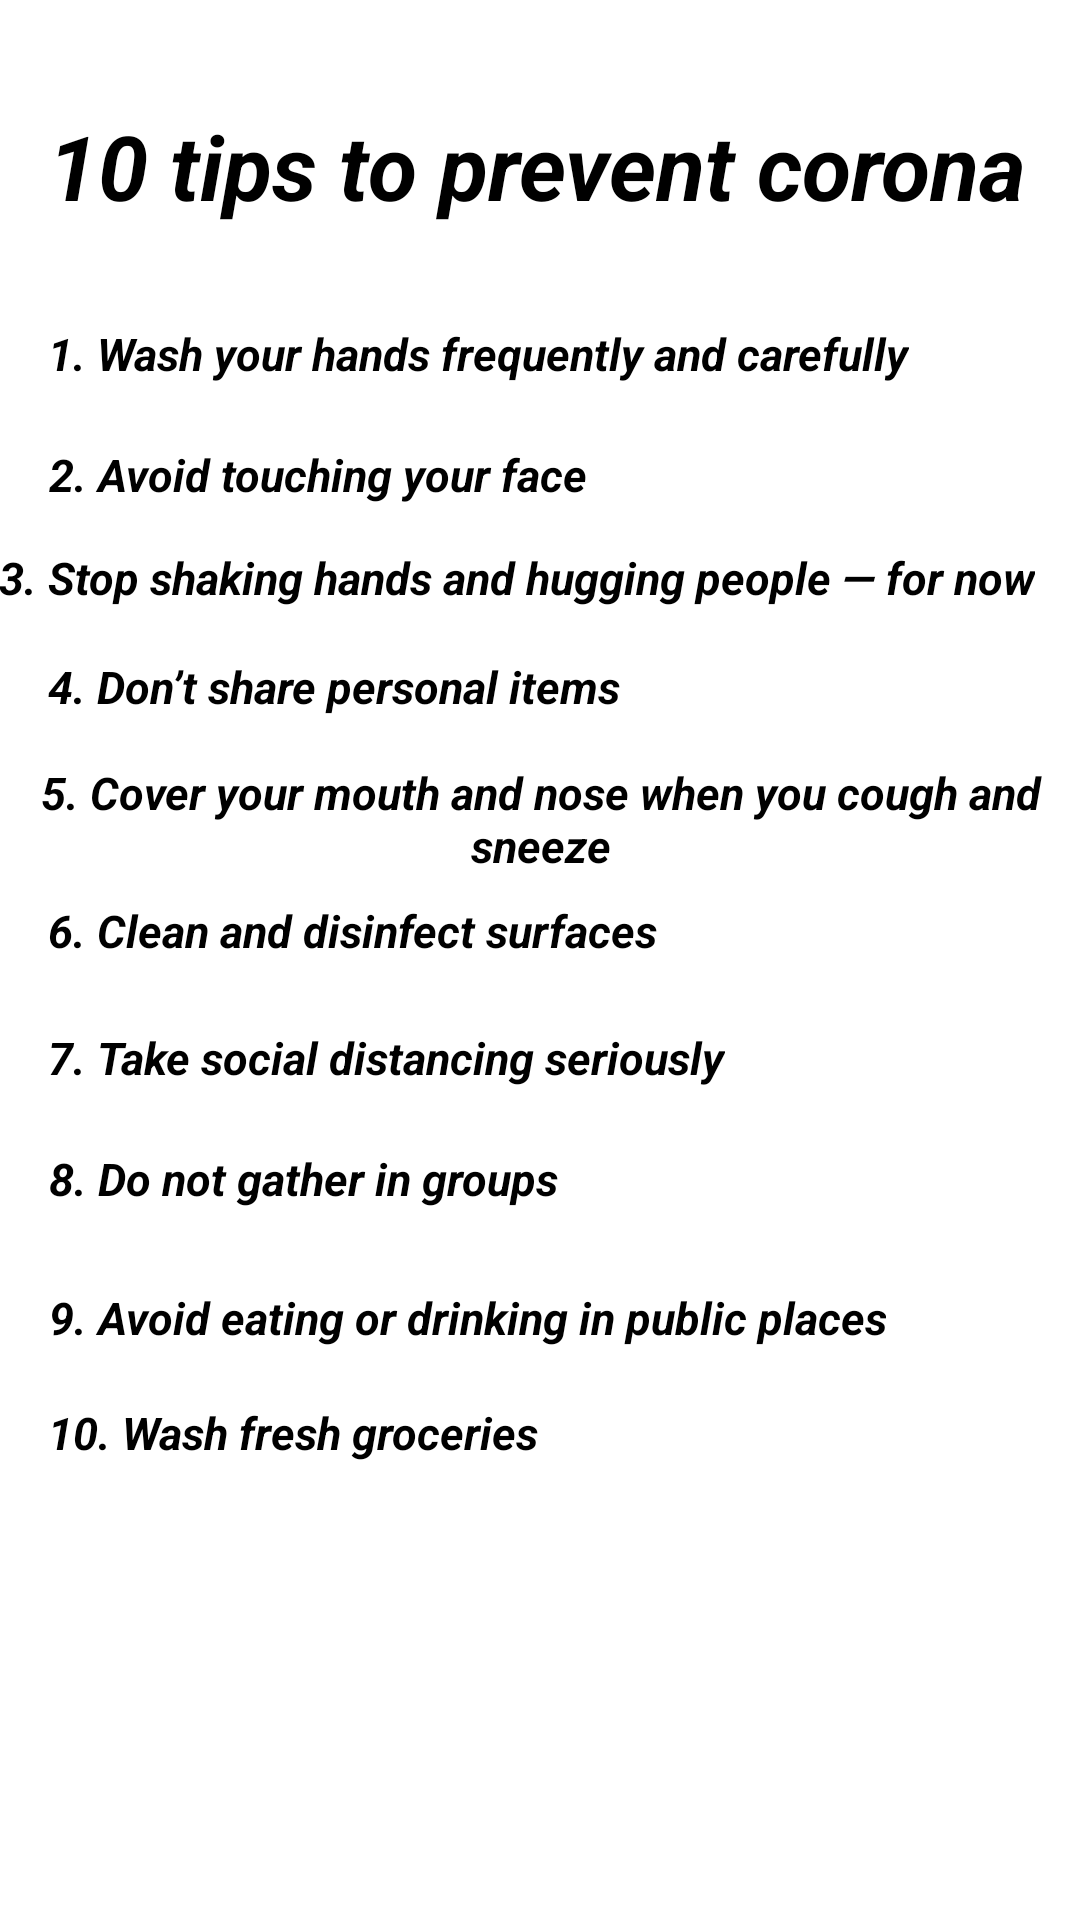

Produce the Android XML layout that renders to this screen, including the resource entries it uses.
<!-- AndroidManifest.xml: application theme Theme.JerusalemNews -->
<!-- res/layout/activity_tipsand_advice.xml -->
<?xml version="1.0" encoding="utf-8"?>
<androidx.constraintlayout.widget.ConstraintLayout xmlns:android="http://schemas.android.com/apk/res/android"
    xmlns:app="http://schemas.android.com/apk/res-auto"
    xmlns:tools="http://schemas.android.com/tools"
    android:layout_width="match_parent"
    android:layout_height="match_parent"
    tools:context=".TipsandAdvice">

    <TextView
        android:id="@+id/tips_to_prevent_corona"
        android:layout_width="wrap_content"
        android:layout_height="wrap_content"
        android:layout_marginStart="16dp"
        android:layout_marginTop="35dp"
        android:text="10 tips to prevent corona"
        android:textSize="30sp"
        android:textStyle="bold|italic"
        app:layout_constraintStart_toStartOf="parent"
        app:layout_constraintTop_toTopOf="parent" />

    <TextView
        android:id="@+id/t1"
        android:layout_width="wrap_content"
        android:layout_height="wrap_content"
        android:layout_marginStart="16dp"
        android:layout_marginBottom="20dp"
        android:gravity="center"
        android:text="1. Wash your hands frequently and carefully"
        android:textSize="15sp"
        android:textStyle="bold|italic"
        app:layout_constraintBottom_toTopOf="@+id/t2"
        app:layout_constraintStart_toStartOf="parent" />

    <TextView
        android:id="@+id/t3"
        android:layout_width="wrap_content"
        android:layout_height="wrap_content"
        android:layout_marginEnd="15dp"
        android:layout_marginBottom="16dp"
        android:gravity="center"
        android:text="3. Stop shaking hands and hugging people — for now"
        android:textSize="15sp"
        android:textStyle="bold|italic"
        app:layout_constraintBottom_toTopOf="@+id/t4"
        app:layout_constraintEnd_toEndOf="parent" />

    <TextView
        android:id="@+id/t4"
        android:layout_width="wrap_content"
        android:layout_height="wrap_content"
        android:layout_marginStart="16dp"
        android:layout_marginBottom="15dp"
        android:gravity="center"
        android:text="4. Don’t share personal items"
        android:textSize="15sp"
        android:textStyle="bold|italic"
        app:layout_constraintBottom_toTopOf="@+id/t5"
        app:layout_constraintStart_toStartOf="parent" />

    <TextView
        android:id="@+id/t5"
        android:layout_width="wrap_content"
        android:layout_height="wrap_content"
        android:layout_marginTop="254dp"
        android:gravity="center"
        android:text="5. Cover your mouth and nose when you cough and sneeze"
        android:textSize="15sp"
        android:textStyle="bold|italic"
        app:layout_constraintStart_toStartOf="parent"
        app:layout_constraintTop_toTopOf="parent" />

    <TextView
        android:id="@+id/t6"
        android:layout_width="wrap_content"
        android:layout_height="wrap_content"
        android:layout_marginStart="16dp"
        android:layout_marginTop="8dp"
        android:gravity="center"
        android:text="6. Clean and disinfect surfaces"
        android:textSize="15sp"
        android:textStyle="bold|italic"
        app:layout_constraintStart_toStartOf="parent"
        app:layout_constraintTop_toBottomOf="@+id/t5" />

    <TextView
        android:id="@+id/t7"
        android:layout_width="wrap_content"
        android:layout_height="wrap_content"
        android:layout_marginStart="16dp"
        android:layout_marginTop="22dp"
        android:gravity="center"
        android:text="7. Take social distancing seriously"
        android:textSize="15sp"
        android:textStyle="bold|italic"
        app:layout_constraintStart_toStartOf="parent"
        app:layout_constraintTop_toBottomOf="@+id/t6" />

    <TextView
        android:id="@+id/t8"
        android:layout_width="wrap_content"
        android:layout_height="wrap_content"
        android:layout_marginStart="16dp"
        android:layout_marginTop="20dp"
        android:gravity="center"
        android:text="8. Do not gather in groups"
        android:textSize="15sp"
        android:textStyle="bold|italic"
        app:layout_constraintStart_toStartOf="parent"
        app:layout_constraintTop_toBottomOf="@+id/t7" />

    <TextView
        android:id="@+id/t2"
        android:layout_width="wrap_content"
        android:layout_height="wrap_content"
        android:layout_marginStart="16dp"
        android:layout_marginBottom="14dp"
        android:gravity="center"
        android:text="2. Avoid touching your face"
        android:textSize="15sp"
        android:textStyle="bold|italic"
        app:layout_constraintBottom_toTopOf="@+id/t3"
        app:layout_constraintStart_toStartOf="parent" />

    <TextView
        android:id="@+id/t9"
        android:layout_width="wrap_content"
        android:layout_height="wrap_content"
        android:layout_marginStart="16dp"
        android:layout_marginTop="26dp"
        android:gravity="center"
        android:text="9. Avoid eating or drinking in public places"
        android:textSize="15sp"
        android:textStyle="bold|italic"
        app:layout_constraintStart_toStartOf="parent"
        app:layout_constraintTop_toBottomOf="@+id/t8" />

    <TextView
        android:id="@+id/t10"
        android:layout_width="wrap_content"
        android:layout_height="wrap_content"
        android:layout_marginStart="16dp"
        android:layout_marginTop="18dp"
        android:gravity="center"
        android:text="10. Wash fresh groceries"
        android:textSize="15sp"
        android:textStyle="bold|italic"
        app:layout_constraintStart_toStartOf="parent"
        app:layout_constraintTop_toBottomOf="@+id/t9" />
</androidx.constraintlayout.widget.ConstraintLayout>
<!-- resources referenced by this layout -->
<resources>

</resources>
